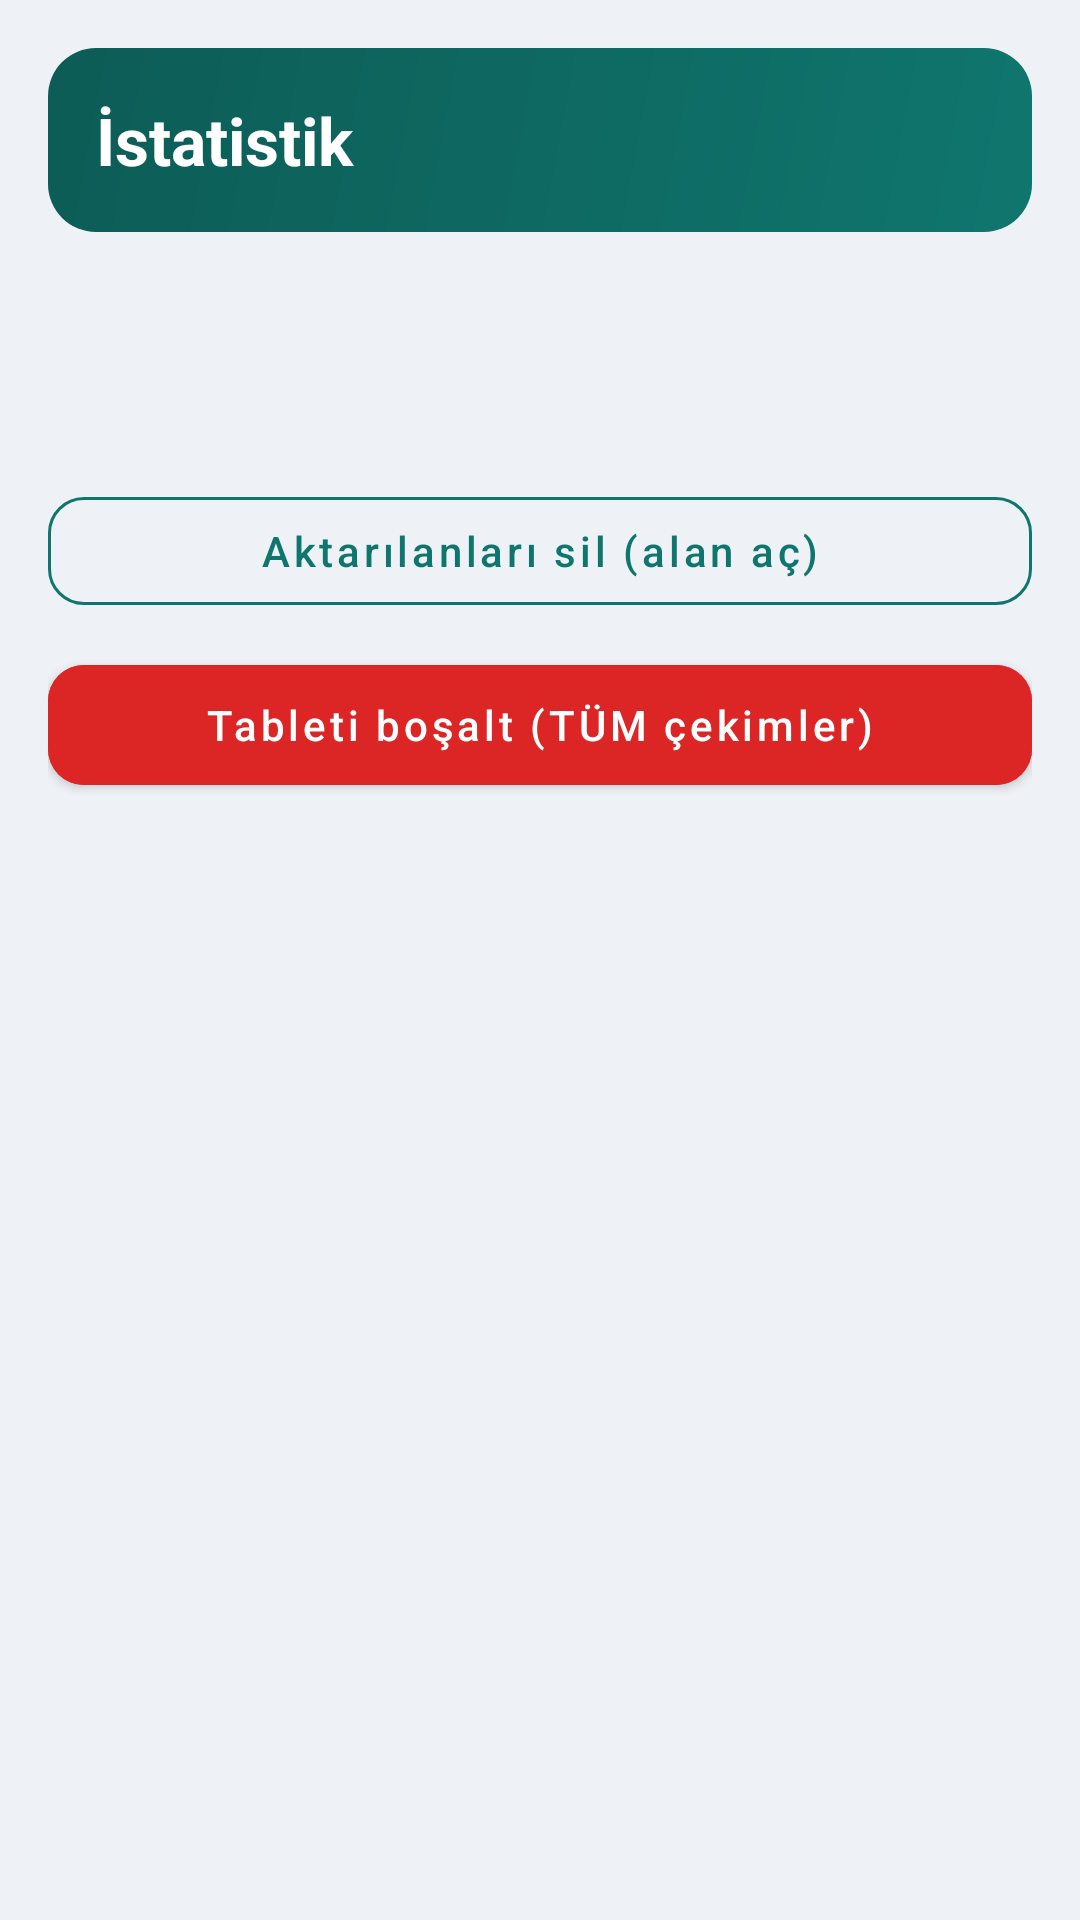

Here is an Android app screen rendered from its layout file. Give the layout XML and the strings, colors and styles it references.
<!-- AndroidManifest.xml: application theme Theme.ChromaTexLab -->
<!-- res/layout/fragment_stats.xml -->
<?xml version="1.0" encoding="utf-8"?>
<ScrollView xmlns:android="http://schemas.android.com/apk/res/android"
    android:layout_width="match_parent"
    android:layout_height="match_parent"
    android:background="@color/bg"
    android:padding="16dp">

    <LinearLayout
        android:layout_width="match_parent"
        android:layout_height="wrap_content"
        android:orientation="vertical">

        <LinearLayout
            android:layout_width="match_parent"
            android:layout_height="wrap_content"
            android:background="@drawable/bg_header_banner"
            android:orientation="vertical"
            android:padding="16dp">

            <TextView
                android:layout_width="match_parent"
                android:layout_height="wrap_content"
                android:text="İstatistik"
                android:textColor="@color/white"
                android:textSize="22sp"
                android:textStyle="bold" />
        </LinearLayout>

        <TextView
            android:id="@+id/statsText"
            android:layout_width="match_parent"
            android:layout_height="wrap_content"
            android:layout_marginTop="14dp"
            android:background="@drawable/bg_section_card"
            android:lineSpacingExtra="4dp"
            android:padding="16dp"
            android:textColor="@color/text_primary"
            android:textSize="15sp" />

        <com.google.android.material.button.MaterialButton
            android:id="@+id/btnDeleteUploaded"
            style="@style/Widget.Chromatex.Button.Outline"
            android:layout_width="match_parent"
            android:layout_height="wrap_content"
            android:layout_marginTop="16dp"
            android:text="Aktarılanları sil (alan aç)" />

        <com.google.android.material.button.MaterialButton
            android:id="@+id/btnClearAll"
            style="@style/Widget.Chromatex.Button"
            android:layout_width="match_parent"
            android:layout_height="wrap_content"
            android:layout_marginTop="8dp"
            android:layout_marginBottom="24dp"
            android:backgroundTint="@color/bad"
            android:text="Tableti boşalt (TÜM çekimler)" />
    </LinearLayout>
</ScrollView>
<!-- resources referenced by this layout -->
<resources>
  <color name="bad">#FFDC2626</color>
  <color name="bg">#FFEEF2F6</color>
  <color name="text_primary">#FF0F172A</color>
  <color name="white">#FFFFFFFF</color>
  <!-- drawable bg_header_banner (drawable) -->
  <?xml version="1.0" encoding="utf-8"?>
  <shape xmlns:android="http://schemas.android.com/apk/res/android" android:shape="rectangle">
      <gradient
          android:angle="135"
          android:endColor="@color/colorPrimaryDark"
          android:startColor="@color/colorPrimary"
          android:type="linear" />
      <corners android:radius="16dp" />
  </shape>
  <style name="Widget.Chromatex.Button" parent="Widget.MaterialComponents.Button">
          <item name="backgroundTint">@color/colorPrimary</item>
          <item name="android:textColor">@color/text_on_primary</item>
          <item name="cornerRadius">12dp</item>
          <item name="android:textAllCaps">false</item>
          <item name="android:minHeight">52dp</item>
      </style>
  <style name="Widget.Chromatex.Button.Outline" parent="Widget.MaterialComponents.Button.OutlinedButton">
          <item name="strokeColor">@color/colorPrimary</item>
          <item name="android:textColor">@color/colorPrimary</item>
          <item name="cornerRadius">12dp</item>
          <item name="android:textAllCaps">false</item>
          <item name="android:minHeight">48dp</item>
      </style>
  <style name="Theme.ChromaTexLab" parent="Theme.MaterialComponents.Light.NoActionBar">
          <item name="colorPrimary">@color/colorPrimary</item>
          <item name="colorPrimaryVariant">@color/colorPrimaryDark</item>
          <item name="colorOnPrimary">@color/text_on_primary</item>
          <item name="colorSecondary">@color/colorAccent</item>
          <item name="colorOnSecondary">@color/colorOnAccent</item>
          <item name="colorSurface">@color/card</item>
          <item name="colorOnSurface">@color/text_primary</item>
          <item name="android:statusBarColor">@color/colorPrimaryDark</item>
          <item name="android:navigationBarColor">@color/card</item>
          <item name="android:windowBackground">@color/bg</item>
          <item name="android:textColorPrimary">@color/text_primary</item>
          <item name="android:textColorSecondary">@color/text_muted</item>
          <item name="materialButtonStyle">@style/Widget.Chromatex.Button</item>
          <item name="bottomNavigationStyle">@style/Widget.Chromatex.BottomNav</item>
      </style>
  <color name="colorPrimaryDark">#FF0D5C56</color>
  <color name="colorPrimary">#FF0F766E</color>
  <color name="text_on_primary">#FFFFFFFF</color>
  <color name="colorAccent">#FFF59E0B</color>
  <color name="colorOnAccent">#FF1C1917</color>
  <color name="card">#FFFFFFFF</color>
  <color name="text_muted">#FF475569</color>
  <style name="Widget.Chromatex.BottomNav" parent="Widget.MaterialComponents.BottomNavigationView">
          <item name="itemIconTint">@color/bottom_nav_color</item>
          <item name="itemTextColor">@color/bottom_nav_color</item>
          <item name="itemRippleColor">@color/colorPrimarySoft</item>
          <item name="android:background">@color/card</item>
          <item name="elevation">8dp</item>
          <item name="labelVisibilityMode">labeled</item>
      </style>
  <color name="colorPrimarySoft">#FFCCFBF1</color>
</resources>
